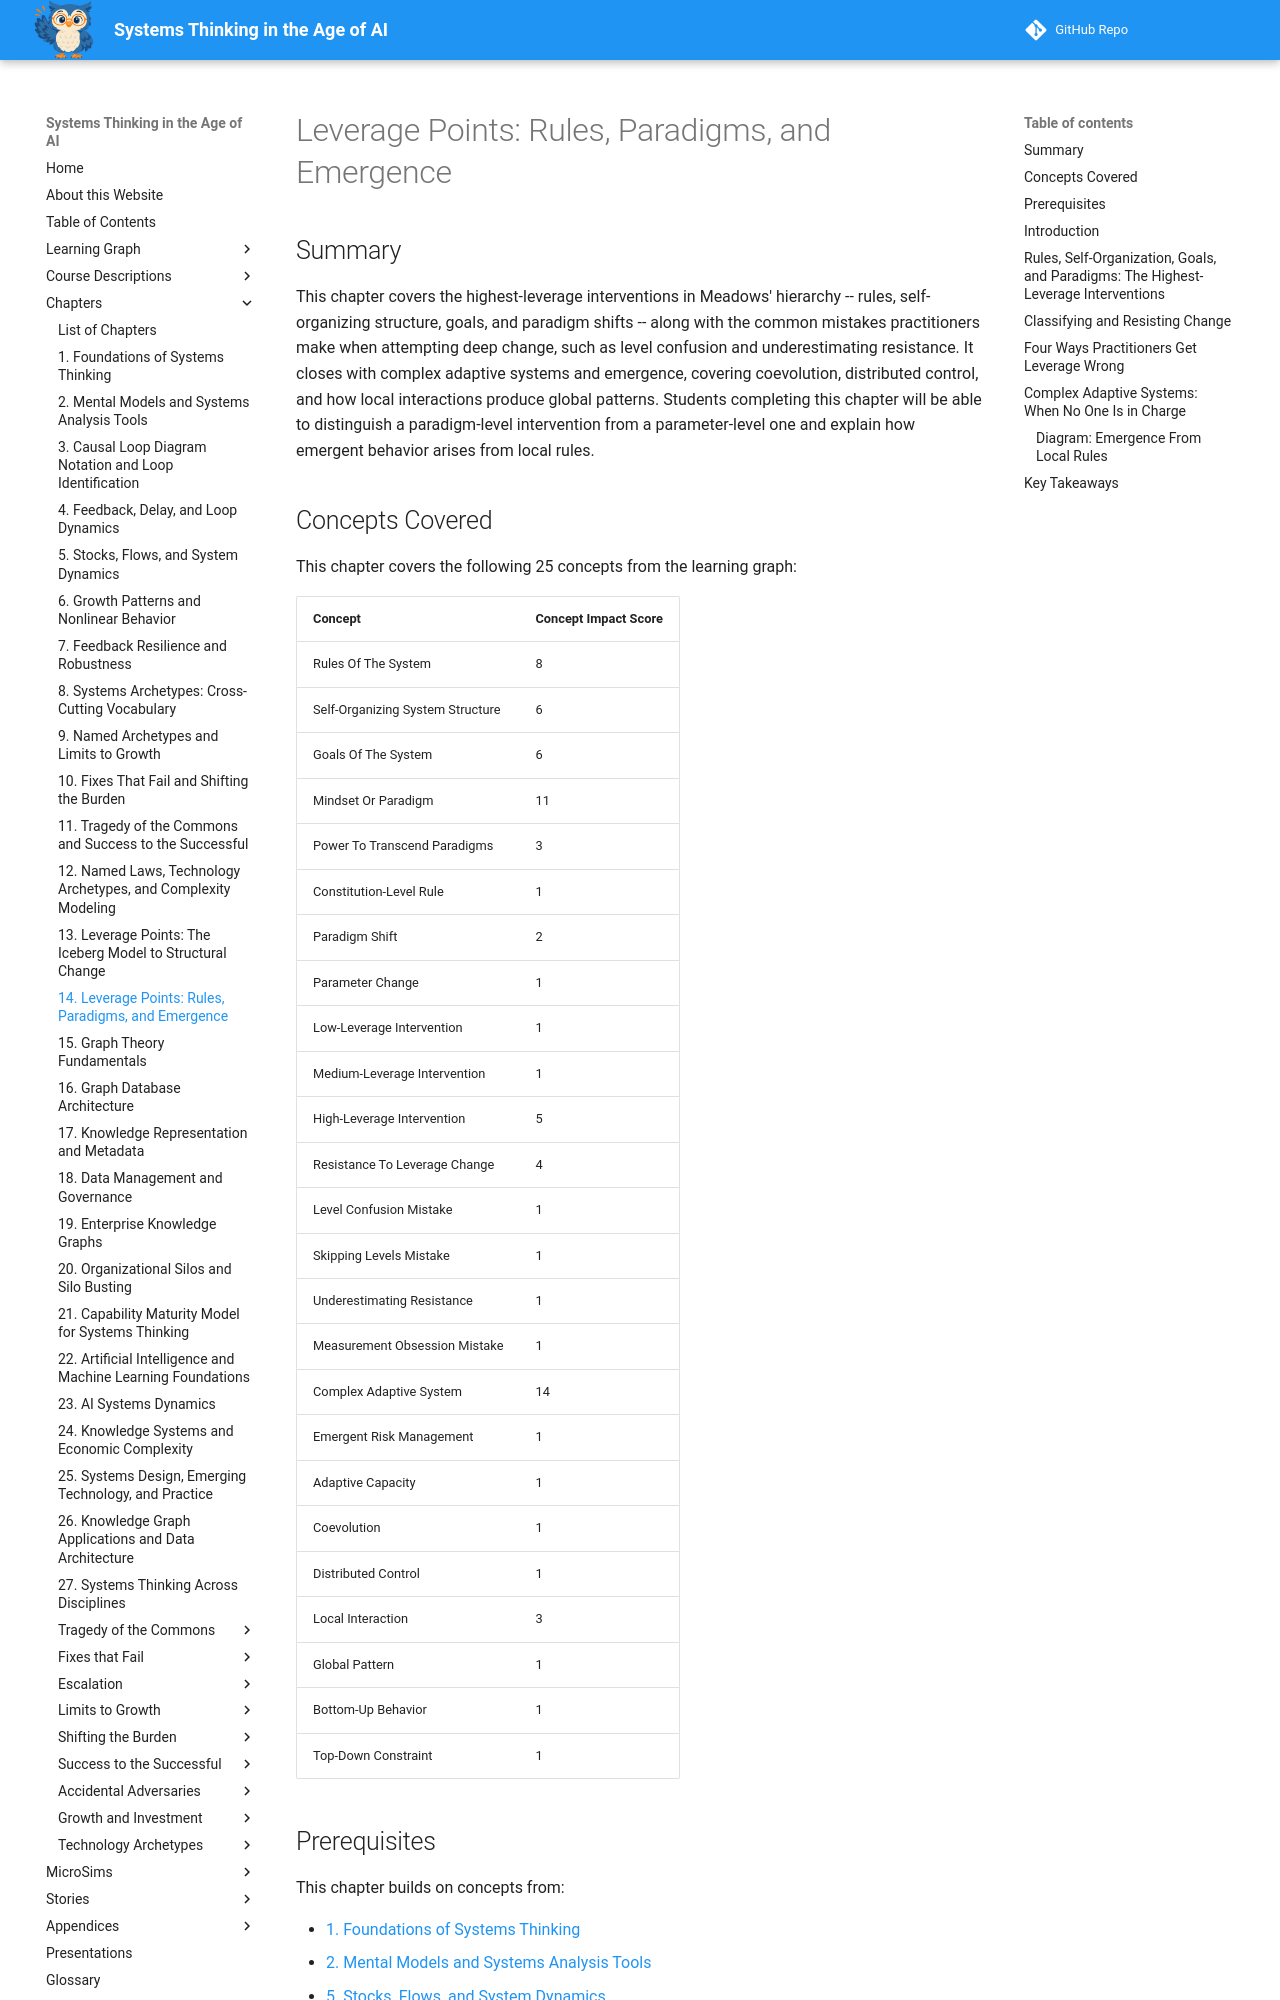

repository: dmccreary/systems-thinking · page: chapters/14-leverage-points-rules-paradigms-and-emergence/index.html · generator: mkdocs

---
title: Leverage Points -- Rules, Paradigms, and Emergence
description: Meadows' highest-leverage interventions -- rules, self-organizing structure, goals, and paradigm shifts -- the common mistakes practitioners make attempting deep change, and complex adaptive systems where emergent global patterns arise from local interaction.
generated_by: claude skill chapter-content-generator
date: 2026-09-17 17:10:00
version: 1.10
---

# Leverage Points: Rules, Paradigms, and Emergence

## Summary

This chapter covers the highest-leverage interventions in Meadows' hierarchy -- rules, self-organizing structure, goals, and paradigm shifts -- along with the common mistakes practitioners make when attempting deep change, such as level confusion and underestimating resistance. It closes with complex adaptive systems and emergence, covering coevolution, distributed control, and how local interactions produce global patterns. Students completing this chapter will be able to distinguish a paradigm-level intervention from a parameter-level one and explain how emergent behavior arises from local rules.

## Concepts Covered

This chapter covers the following 25 concepts from the learning graph:

| Concept | Concept Impact Score |
|---------|-----------------------|
| Rules Of The System | 8 |
| Self-Organizing System Structure | 6 |
| Goals Of The System | 6 |
| Mindset Or Paradigm | 11 |
| Power To Transcend Paradigms | 3 |
| Constitution-Level Rule | 1 |
| Paradigm Shift | 2 |
| Parameter Change | 1 |
| Low-Leverage Intervention | 1 |
| Medium-Leverage Intervention | 1 |
| High-Leverage Intervention | 5 |
| Resistance To Leverage Change | 4 |
| Level Confusion Mistake | 1 |
| Skipping Levels Mistake | 1 |
| Underestimating Resistance | 1 |
| Measurement Obsession Mistake | 1 |
| Complex Adaptive System | 14 |
| Emergent Risk Management | 1 |
| Adaptive Capacity | 1 |
| Coevolution | 1 |
| Distributed Control | 1 |
| Local Interaction | 3 |
| Global Pattern | 1 |
| Bottom-Up Behavior | 1 |
| Top-Down Constraint | 1 |

## Prerequisites

This chapter builds on concepts from:

- [1. Foundations of Systems Thinking](../01-foundations-of-systems-thinking/index.md)
- [2. Mental Models and Systems Analysis Tools](../02-mental-models-and-systems-analysis-tools/index.md)
- [5. Stocks, Flows, and System Dynamics](../05-stocks-flows-and-system-dynamics/index.md)
- [6. Growth Patterns and Nonlinear Behavior](../06-growth-patterns-and-nonlinear-behavior/index.md)
- [7. Feedback Resilience and Robustness](../07-feedback-resilience-and-robustness/index.md)
- [10. Fixes That Fail and Shifting the Burden](../10-fixes-that-fail-and-shifting-the-burden/index.md)
- [12. Named Laws, Technology Archetypes, and Complexity Modeling](../12-named-laws-technology-archetypes-and-complexity-modeling/index.md)
- [13. Leverage Points: The Iceberg Model to Structural Change](../13-leverage-points-iceberg-model-to-structural-change/index.md)

---

## Introduction

Chapter 13 stopped at the edge of the deep water on purpose, defining deep and transformative leverage points just precisely enough to recognize one. This chapter dives the rest of the way down, naming Meadows' own highest-leverage interventions -- rules, self-organizing capacity, goals, and paradigms -- and the specific mistakes even well-trained practitioners make when they try to reach them. It then turns to a closely related idea: complex adaptive systems, where no single leverage point is pulled by any one hand at all, because the system's behavior emerges from thousands of small, local interactions instead.

!!! mascot-welcome "The Deepest Water Yet"
    ![Sage waving welcome](../../img/mascot/welcome.png){ class="mascot-admonition-img" }
    You've already learned to spot the easy fixes and the structural rewires -- now you're headed for the interventions that actually reshape a system's destiny, plus the reason some systems don't even have a single lever to pull. Let's zoom out and see the whole system!
